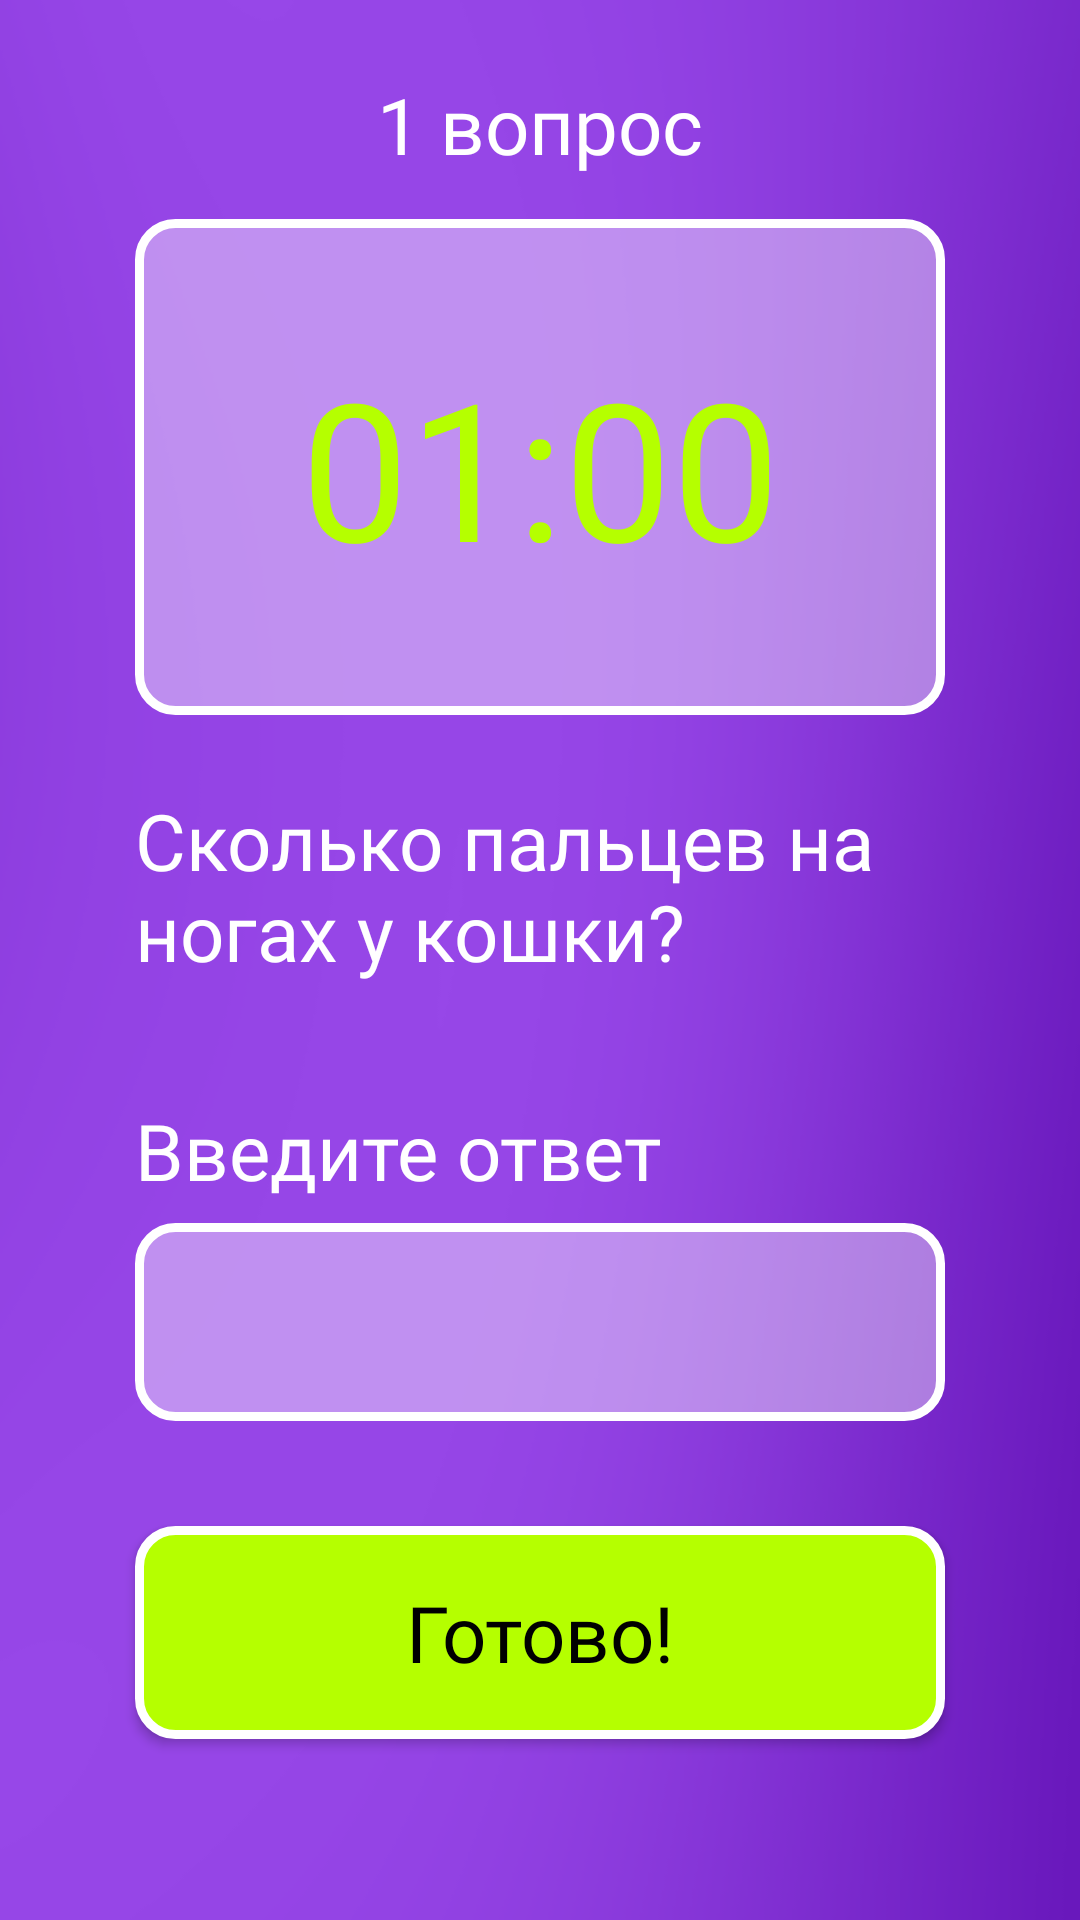

Reconstruct the res/layout file that produces this screen, plus the resources it refers to.
<!-- AndroidManifest.xml: application theme Theme.GromkiVopros -->
<!-- res/layout/activity_game.xml -->
<?xml version="1.0" encoding="utf-8"?>
<androidx.constraintlayout.widget.ConstraintLayout xmlns:android="http://schemas.android.com/apk/res/android"
    xmlns:app="http://schemas.android.com/apk/res-auto"
    xmlns:tools="http://schemas.android.com/tools"
    android:layout_width="match_parent"
    android:layout_height="match_parent"
    android:background="@drawable/bg"
    tools:context=".screens.GameActivity">

    <ProgressBar
        android:id="@+id/progressBar"
        style="?android:attr/progressBarStyle"
        android:layout_width="wrap_content"
        android:layout_height="wrap_content"
        android:visibility="invisible"
        app:layout_constraintBottom_toTopOf="@+id/guideline3"
        app:layout_constraintEnd_toEndOf="parent"
        app:layout_constraintStart_toStartOf="parent"
        app:layout_constraintTop_toTopOf="@+id/guideline1" />

    <androidx.appcompat.widget.AppCompatButton
        android:id="@+id/button_submitAnswer"
        android:layout_width="0dp"
        android:layout_height="wrap_content"

        android:background="@drawable/button_green"
        android:fontFamily="@font/jura_bold"
        android:paddingHorizontal="30dp"
        android:paddingVertical="18dp"
        android:text="Готово!"
        android:textAllCaps="false"
        android:textColor="@color/black"
        android:textSize="26sp"

        app:layout_constraintBottom_toTopOf="@+id/guideline4"
        app:layout_constraintEnd_toStartOf="@+id/guideline7"
        app:layout_constraintStart_toStartOf="@+id/guideline8"
        app:layout_constraintTop_toTopOf="@+id/guideline3" />

    <EditText
        android:id="@+id/input_userAnswer"
        android:layout_width="0dp"
        android:layout_height="66dp"

        android:background="@drawable/input_transparent40"
        android:ems="10"
        android:fontFamily="@font/jura_bold"
        android:inputType="textPersonName"
        android:padding="20dp"
        android:textColor="@color/white"
        android:textSize="26sp"

        app:layout_constraintBottom_toTopOf="@+id/guideline3"
        app:layout_constraintEnd_toStartOf="@+id/guideline7"
        app:layout_constraintHorizontal_bias="0.495"
        app:layout_constraintStart_toStartOf="@+id/guideline8"
        app:layout_constraintTop_toBottomOf="@+id/textView6" />

    <TextView
        android:id="@+id/textView6"
        android:layout_width="wrap_content"
        android:layout_height="wrap_content"

        android:layout_marginTop="14dp"
        android:fontFamily="@font/jura_bold"
        android:text="Введите ответ"
        android:textColor="@color/white"
        android:textSize="26sp"

        app:layout_constraintStart_toStartOf="@+id/guideline8"
        app:layout_constraintTop_toTopOf="@+id/guideline1" />

    <androidx.constraintlayout.widget.Guideline
        android:id="@+id/guideline1"
        android:layout_width="wrap_content"
        android:layout_height="wrap_content"
        android:orientation="horizontal"
        app:layout_constraintGuide_percent="0.55" />

    <androidx.constraintlayout.widget.Guideline
        android:id="@+id/guideline3"
        android:layout_width="wrap_content"
        android:layout_height="wrap_content"
        android:orientation="horizontal"
        app:layout_constraintGuide_percent="0.75" />

    <androidx.constraintlayout.widget.Guideline
        android:id="@+id/guideline4"
        android:layout_width="wrap_content"
        android:layout_height="wrap_content"
        android:orientation="horizontal"
        app:layout_constraintGuide_percent="0.95" />

    <androidx.constraintlayout.widget.Guideline
        android:id="@+id/guideline7"
        android:layout_width="wrap_content"
        android:layout_height="wrap_content"
        android:orientation="vertical"
        app:layout_constraintGuide_end="45dp" />

    <androidx.constraintlayout.widget.Guideline
        android:id="@+id/guideline8"
        android:layout_width="wrap_content"
        android:layout_height="wrap_content"
        android:orientation="vertical"
        app:layout_constraintGuide_begin="45dp" />

    <TextView
        android:id="@+id/textView_questionNumber"
        android:layout_width="wrap_content"
        android:layout_height="wrap_content"

        android:layout_marginTop="24dp"
        android:text="1 вопрос"
        android:textColor="@color/white"
        android:fontFamily="@font/jura_bold"
        android:textSize="26sp"

        app:layout_constraintEnd_toStartOf="@+id/guideline7"
        app:layout_constraintStart_toStartOf="@+id/guideline8"
        app:layout_constraintTop_toTopOf="parent" />

    <TextView
        android:id="@+id/timer"
        android:layout_width="0dp"
        android:layout_height="wrap_content"

        android:layout_marginTop="14dp"
        android:text="01:00"
        android:gravity="center"

        android:textColor="@color/teal_200"
        android:textSize="64sp"
        android:fontFamily="@font/jura_bold"
        android:background="@drawable/input_transparent40"
        android:paddingVertical="40dp"

        app:layout_constraintEnd_toStartOf="@+id/guideline7"
        app:layout_constraintStart_toStartOf="@+id/guideline8"
        app:layout_constraintTop_toBottomOf="@+id/textView_questionNumber" />

    <TextView
        android:id="@+id/question"
        android:layout_width="0dp"
        android:layout_height="wrap_content"

        android:text="Сколько пальцев на ногах у кошки? "
        android:textSize="26sp"
        android:textColor="@color/white"
        android:fontFamily="@font/jura_bold"

        app:layout_constraintBottom_toTopOf="@+id/guideline1"
        app:layout_constraintEnd_toStartOf="@+id/guideline7"
        app:layout_constraintStart_toStartOf="@+id/guideline8"
        app:layout_constraintTop_toBottomOf="@+id/timer" />

    <TextView
        android:id="@+id/wait_answer"
        android:layout_width="0dp"
        android:layout_height="0dp"
        android:visibility="invisible"

        android:gravity="center"
        android:text="Ожидайте других игроков"
        android:textSize="26sp"
        android:textColor="@color/teal_200"
        android:fontFamily="@font/jura_bold"

        app:layout_constraintBottom_toTopOf="@+id/guideline4"
        app:layout_constraintEnd_toStartOf="@+id/guideline7"
        app:layout_constraintStart_toStartOf="@+id/guideline8"
        app:layout_constraintTop_toTopOf="@+id/guideline3" />



</androidx.constraintlayout.widget.ConstraintLayout>
<!-- resources referenced by this layout -->
<resources>
  <color name="black">#FF000000</color>
  <color name="teal_200">#B5FF00</color>
  <color name="white">#FFFFFFFF</color>
  <!-- drawable bg: png bitmap (drawable, 22289 bytes) -->
  <!-- drawable button_green (drawable) -->
  <?xml version="1.0" encoding="utf-8"?>
  <shape xmlns:android="http://schemas.android.com/apk/res/android">
      <solid android:color="@color/teal_200"></solid>
      <stroke android:color="@color/white" android:width="3dp"></stroke>
      <corners android:radius="12dp"></corners>
  </shape>
  <!-- drawable input_transparent40 (drawable) -->
  <?xml version="1.0" encoding="utf-8"?>
  <shape xmlns:android="http://schemas.android.com/apk/res/android">
      <solid android:color="#66ffffff"></solid>
      <stroke android:color="@color/white" android:width="3dp"></stroke>
      <corners android:radius="12dp"></corners>
  </shape>
  <style name="Theme.GromkiVopros" parent="Theme.MaterialComponents.DayNight.NoActionBar">
          
          <item name="colorPrimary">@color/purple_500</item>
          <item name="colorPrimaryVariant">@color/purple_700</item>
          <item name="colorOnPrimary">@color/white</item>
          
          <item name="colorSecondary">@color/teal_200</item>
          <item name="colorSecondaryVariant">@color/teal_700</item>
          <item name="colorOnSecondary">@color/black</item>
          
          <item name="android:statusBarColor">?attr/colorPrimaryVariant</item>
          
      </style>
  <color name="purple_500">#8A16FF</color>
  <color name="purple_700">#8A16FF</color>
  <color name="teal_700">#B5FF00</color>
</resources>
